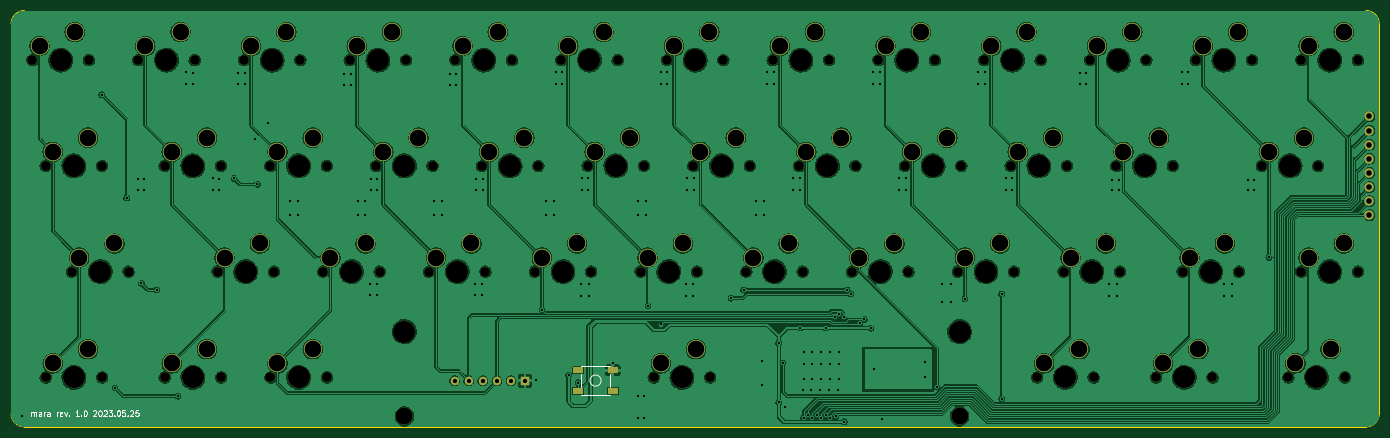
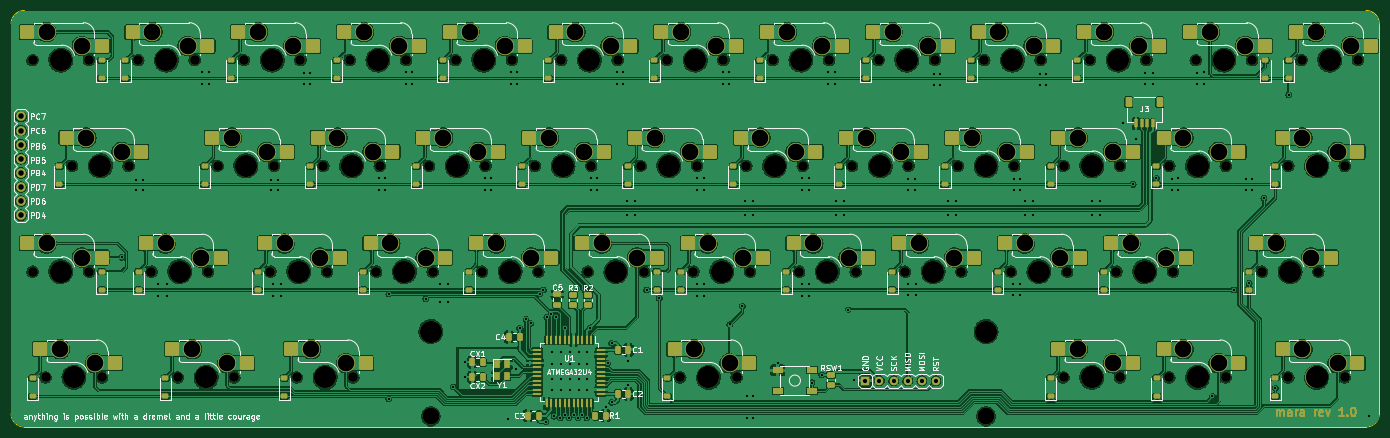
Circuit board: 11 layer files. Board 246.5 x 75.0 mm.
- bottom_copper: pcb-B_Cu.gbr (621411 bytes)
- bottom_mask: pcb-B_Mask.gbr (22984 bytes)
- paste: pcb-B_Paste.gbr (10833 bytes)
- bottom_silk: pcb-B_Silkscreen.gbr (108418 bytes)
- outline: pcb-Edge_Cuts.gbr (989 bytes)
- top_copper: pcb-F_Cu.gbr (426882 bytes)
- top_mask: pcb-F_Mask.gbr (8518 bytes)
- paste: pcb-F_Paste.gbr (605 bytes)
- top_silk: pcb-F_Silkscreen.gbr (11929 bytes)
- drill: pcb-NPTH.drl (2659 bytes)
- drill: pcb-PTH.drl (5591 bytes)

=== bottom_copper: pcb-B_Cu.gbr (621411 bytes, source omitted) ===
=== bottom_mask: pcb-B_Mask.gbr (22984 bytes, source omitted) ===
=== paste: pcb-B_Paste.gbr (10833 bytes, source omitted) ===
=== bottom_silk: pcb-B_Silkscreen.gbr (108418 bytes, source omitted) ===
=== outline: pcb-Edge_Cuts.gbr ===
%TF.GenerationSoftware,KiCad,Pcbnew,7.0.1-0*%
%TF.CreationDate,2023-05-30T10:47:41-05:00*%
%TF.ProjectId,pcb,7063622e-6b69-4636-9164-5f7063625858,rev?*%
%TF.SameCoordinates,Original*%
%TF.FileFunction,Profile,NP*%
%FSLAX46Y46*%
G04 Gerber Fmt 4.6, Leading zero omitted, Abs format (unit mm)*
G04 Created by KiCad (PCBNEW 7.0.1-0) date 2023-05-30 10:47:41*
%MOMM*%
%LPD*%
G01*
G04 APERTURE LIST*
%TA.AperFunction,Profile*%
%ADD10C,0.100000*%
%TD*%
G04 APERTURE END LIST*
D10*
X269676815Y-114895367D02*
G75*
G03*
X272058067Y-112514157I-15J2381267D01*
G01*
X27979738Y-39885986D02*
G75*
G03*
X25598486Y-42267217I-38J-2381214D01*
G01*
X272058029Y-42267223D02*
G75*
G03*
X269676789Y-39885971I-2381229J23D01*
G01*
X269676789Y-39885971D02*
X27979738Y-39885965D01*
X272058041Y-42267223D02*
X272058067Y-112514157D01*
X25598486Y-42267217D02*
X25598459Y-112514157D01*
X269676789Y-114895409D02*
X27979711Y-114895409D01*
X25598491Y-112514157D02*
G75*
G03*
X27979711Y-114895409I2381209J-43D01*
G01*
M02*

=== top_copper: pcb-F_Cu.gbr (426882 bytes, source omitted) ===
=== top_mask: pcb-F_Mask.gbr (8518 bytes, source omitted) ===
=== paste: pcb-F_Paste.gbr ===
%TF.GenerationSoftware,KiCad,Pcbnew,7.0.1-0*%
%TF.CreationDate,2023-05-30T10:47:40-05:00*%
%TF.ProjectId,pcb,7063622e-6b69-4636-9164-5f7063625858,rev?*%
%TF.SameCoordinates,Original*%
%TF.FileFunction,Paste,Top*%
%TF.FilePolarity,Positive*%
%FSLAX46Y46*%
G04 Gerber Fmt 4.6, Leading zero omitted, Abs format (unit mm)*
G04 Created by KiCad (PCBNEW 7.0.1-0) date 2023-05-30 10:47:40*
%MOMM*%
%LPD*%
G01*
G04 APERTURE LIST*
%ADD10R,1.800000X1.100000*%
G04 APERTURE END LIST*
D10*
%TO.C,SW1*%
X133975000Y-104700000D03*
X127775000Y-108400000D03*
X133975000Y-108400000D03*
X127775000Y-104700000D03*
%TD*%
M02*

=== top_silk: pcb-F_Silkscreen.gbr (11929 bytes, source omitted) ===
=== drill: pcb-NPTH.drl ===
M48
; DRILL file {KiCad 7.0.1-0} date 2023 May 30, Tuesday 10:47:42
; FORMAT={-:-/ absolute / inch / decimal}
; #@! TF.CreationDate,2023-05-30T10:47:42-05:00
; #@! TF.GenerationSoftware,Kicad,Pcbnew,7.0.1-0
; #@! TF.FileFunction,NonPlated,1,2,NPTH
FMAT,2
INCH
; #@! TA.AperFunction,NonPlated,NPTH,ComponentDrill
T1C0.0689
; #@! TA.AperFunction,NonPlated,NPTH,ComponentDrill
T2C0.1200
; #@! TA.AperFunction,NonPlated,NPTH,ComponentDrill
T3C0.1570
%
G90
G05
T1
X1.1594Y-1.9219
X1.2531Y-2.6719
X1.2531Y-4.1719
X1.4406Y-3.4219
X1.5594Y-1.9219
X1.6531Y-2.6719
X1.6531Y-4.1719
X1.8406Y-3.4219
X1.9094Y-1.9219
X2.0969Y-2.6719
X2.0969Y-4.1719
X2.3094Y-1.9219
X2.4719Y-3.4219
X2.4969Y-2.6719
X2.4969Y-4.1719
X2.6594Y-1.9219
X2.8469Y-2.6719
X2.8469Y-4.1719
X2.8719Y-3.4219
X3.0594Y-1.9219
X3.2219Y-3.4219
X3.2469Y-2.6719
X3.2469Y-4.1719
X3.4094Y-1.9219
X3.5969Y-2.6719
X3.6219Y-3.4219
X3.8094Y-1.9219
X3.9719Y-3.4219
X3.9969Y-2.6719
X4.1594Y-1.9219
X4.3469Y-2.6719
X4.3719Y-3.4219
X4.5594Y-1.9219
X4.7219Y-3.4219
X4.7469Y-2.6719
X4.9094Y-1.9219
X5.0969Y-2.6719
X5.1219Y-3.4219
X5.3094Y-1.9219
X5.4719Y-3.4219
X5.4969Y-2.6719
X5.5656Y-4.1719
X5.6594Y-1.9219
X5.8469Y-2.6719
X5.8719Y-3.4219
X5.9656Y-4.1719
X6.0594Y-1.9219
X6.2219Y-3.4219
X6.2469Y-2.6719
X6.4094Y-1.9219
X6.5969Y-2.6719
X6.6219Y-3.4219
X6.8094Y-1.9219
X6.9719Y-3.4219
X6.9969Y-2.6719
X7.1594Y-1.9219
X7.3469Y-2.6719
X7.3719Y-3.4219
X7.5594Y-1.9219
X7.7219Y-3.4219
X7.7469Y-2.6719
X7.9094Y-1.9219
X8.0969Y-2.6719
X8.1219Y-3.4219
X8.2844Y-4.1719
X8.3094Y-1.9219
X8.4719Y-3.4219
X8.4969Y-2.6719
X8.6594Y-1.9219
X8.6844Y-4.1719
X8.8469Y-2.6719
X8.8719Y-3.4219
X9.0594Y-1.9219
X9.1281Y-4.1719
X9.2469Y-2.6719
X9.3156Y-3.4219
X9.4094Y-1.9219
X9.5281Y-4.1719
X9.7156Y-3.4219
X9.8094Y-1.9219
X9.8781Y-2.6719
X10.0656Y-4.1719
X10.1594Y-1.9219
X10.1594Y-3.4219
X10.2781Y-2.6719
X10.4656Y-4.1719
X10.5594Y-1.9219
X10.5594Y-3.4219
T2
X3.7969Y-4.4469
X7.7344Y-4.4469
T3
X1.3594Y-1.9219
X1.4531Y-2.6719
X1.4531Y-4.1719
X1.6406Y-3.4219
X2.1094Y-1.9219
X2.2969Y-2.6719
X2.2969Y-4.1719
X2.6719Y-3.4219
X2.8594Y-1.9219
X3.0469Y-2.6719
X3.0469Y-4.1719
X3.4219Y-3.4219
X3.6094Y-1.9219
X3.7969Y-2.6719
X3.7969Y-3.8469
X4.1719Y-3.4219
X4.3594Y-1.9219
X4.5469Y-2.6719
X4.9219Y-3.4219
X5.1094Y-1.9219
X5.2969Y-2.6719
X5.6719Y-3.4219
X5.7656Y-4.1719
X5.8594Y-1.9219
X6.0469Y-2.6719
X6.4219Y-3.4219
X6.6094Y-1.9219
X6.7969Y-2.6719
X7.1719Y-3.4219
X7.3594Y-1.9219
X7.5469Y-2.6719
X7.7344Y-3.8469
X7.9219Y-3.4219
X8.1094Y-1.9219
X8.2969Y-2.6719
X8.4844Y-4.1719
X8.6719Y-3.4219
X8.8594Y-1.9219
X9.0469Y-2.6719
X9.3281Y-4.1719
X9.5156Y-3.4219
X9.6094Y-1.9219
X10.0781Y-2.6719
X10.2656Y-4.1719
X10.3594Y-1.9219
X10.3594Y-3.4219
T0
M30

=== drill: pcb-PTH.drl (5591 bytes, source omitted) ===
